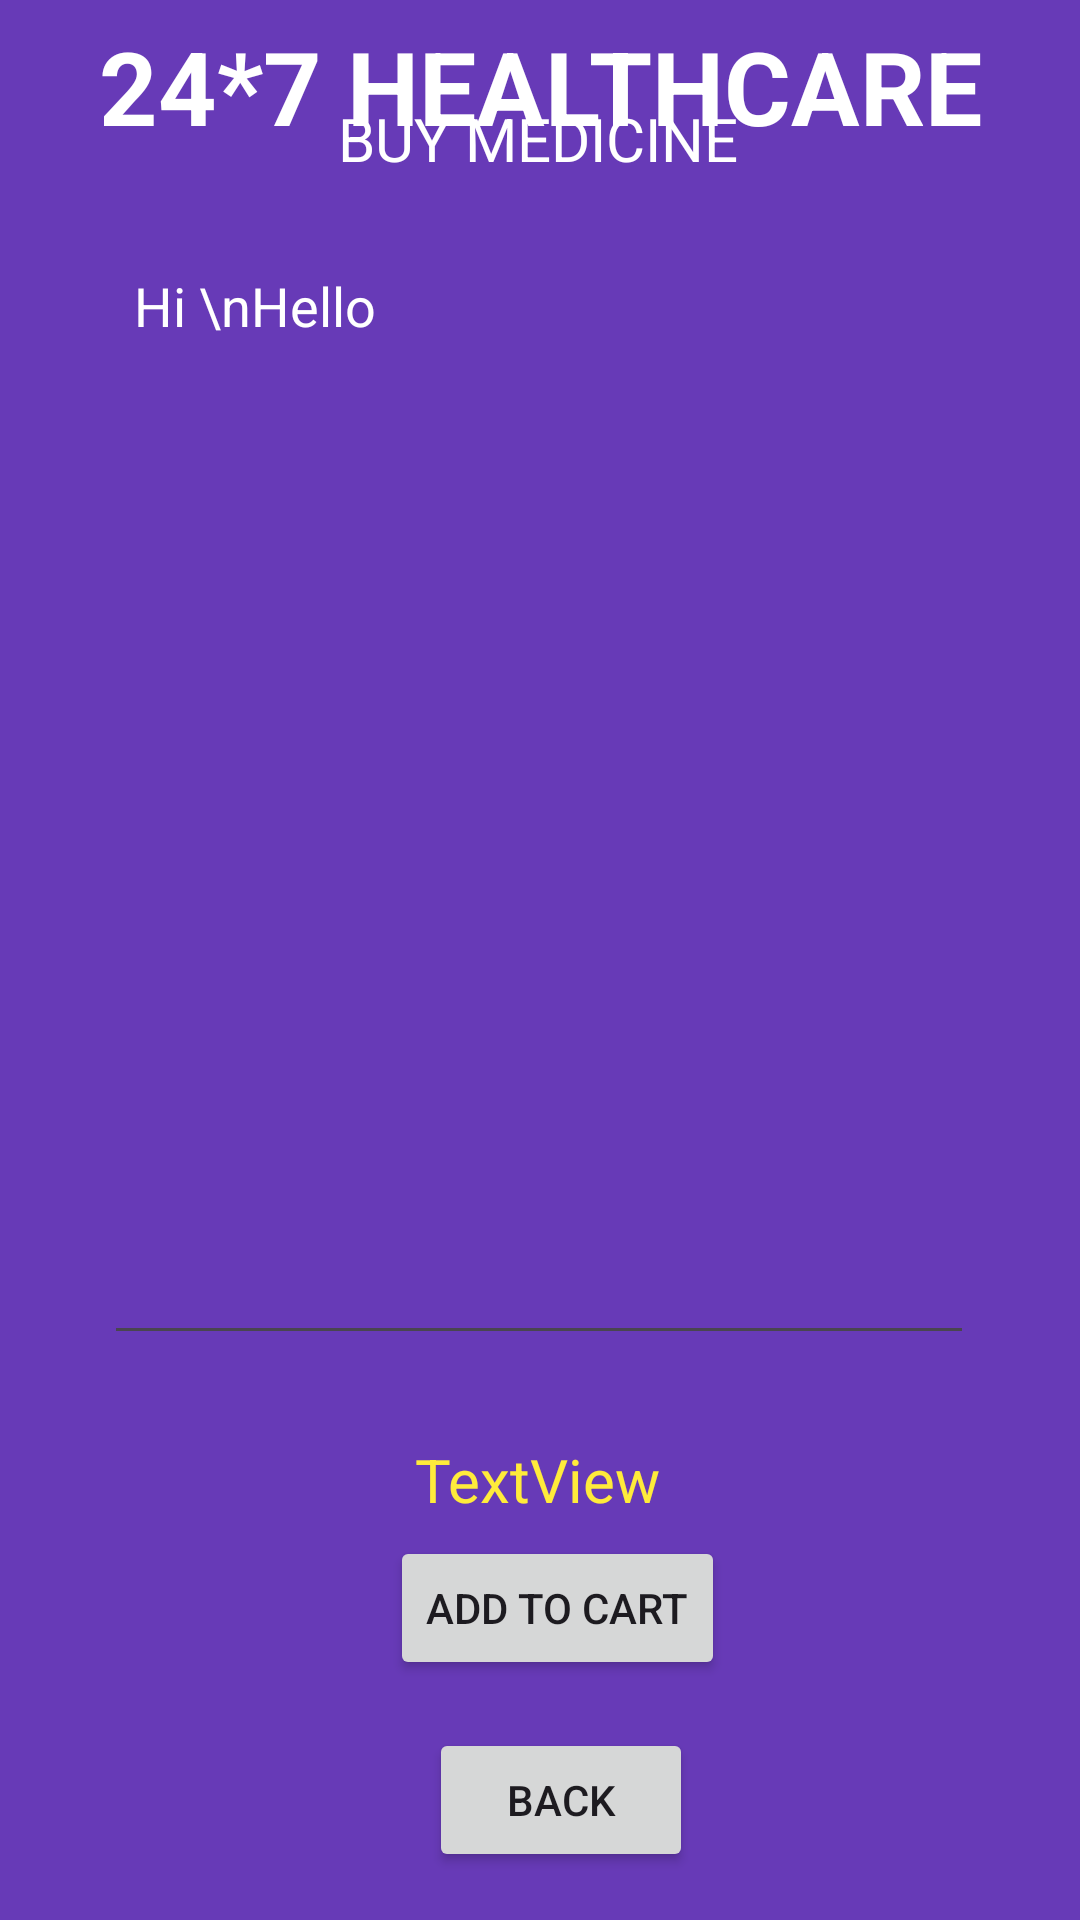

The Android layout XML behind this screen, and the referenced resources:
<!-- AndroidManifest.xml: application theme Theme.HEALTHCARESYSTEM -->
<!-- res/layout/activity_buy_medicine_details.xml -->
<?xml version="1.0" encoding="utf-8"?>
<androidx.constraintlayout.widget.ConstraintLayout xmlns:android="http://schemas.android.com/apk/res/android"
    xmlns:app="http://schemas.android.com/apk/res-auto"
    xmlns:tools="http://schemas.android.com/tools"
    android:layout_width="match_parent"
    android:background="#673AB7"
    android:layout_height="match_parent"
    tools:context=".BuyMedicineDetailsActivity">

    <TextView
        android:id="@+id/textViewBMDPackageName"
        android:layout_width="wrap_content"
        android:layout_height="wrap_content"
        android:layout_marginTop="12dp"
        android:text="BUY MEDICINE"
        android:textColor="@color/white"
        android:textSize="20sp"
        app:layout_constraintTop_toBottomOf="@+id/textView_logo6"
        app:layout_constraintEnd_toEndOf="parent"
        app:layout_constraintHorizontal_bias="0.497"
        app:layout_constraintStart_toStartOf="parent"

        />

    <TextView
        android:id="@+id/textView_logo6"
        android:layout_width="wrap_content"
        android:layout_height="wrap_content"
        android:text="Deliver Location : PUNE"
        android:layout_marginBottom="628dp"
        android:textColor="#FFEB3B"
        android:textSize="16sp"
        android:textStyle="bold"
        app:layout_constraintBottom_toBottomOf="parent"
        app:layout_constraintEnd_toEndOf="parent"
        app:layout_constraintHorizontal_bias="0.498"
        app:layout_constraintStart_toStartOf="parent"
        app:layout_constraintTop_toBottomOf="@+id/textView_logo4"
        />
    <TextView
        android:id="@+id/textView_logo4"
        android:layout_width="wrap_content"
        android:layout_height="wrap_content"
        android:text="24*7 HEALTHCARE"
        android:textColor="@color/white"
        android:textSize="34sp"
        android:textStyle="bold"
        app:layout_constraintBottom_toBottomOf="parent"
        app:layout_constraintEnd_toEndOf="parent"
        app:layout_constraintStart_toStartOf="parent"
        app:layout_constraintTop_toTopOf="parent"
        app:layout_constraintVertical_bias="0.00999999"/>

    <Button
        android:id="@+id/buttonBMDAddToCart"
        android:layout_width="wrap_content"
        android:layout_height="wrap_content"
        android:layout_marginBottom="64dp"
        android:text="Add to Cart"
        app:layout_constraintBottom_toBottomOf="@+id/buttonBMDBack"
        app:layout_constraintEnd_toEndOf="parent"
        app:layout_constraintHorizontal_bias="0.524"
        app:layout_constraintStart_toStartOf="parent" />

    <Button
        android:id="@+id/buttonBMDBack"
        android:layout_width="wrap_content"
        android:layout_height="wrap_content"
        android:layout_marginBottom="16dp"
        android:text="Back"
        app:layout_constraintBottom_toBottomOf="parent"
        app:layout_constraintEnd_toEndOf="parent"

        app:layout_constraintHorizontal_bias="0.526"
        app:layout_constraintStart_toStartOf="parent" />

    <EditText
        android:id="@+id/editTextBMDTextMultiLine"
        android:layout_width="290dp"
        android:layout_height="372dp"
        android:layout_marginTop="20dp"
        android:ems="10"
        android:gravity="start|top"
        android:inputType="textMultiLine"
        android:padding="10dp"
        android:text="Hi \nHello"
        android:textColor="@color/white"
        app:layout_constraintEnd_toEndOf="parent"
        app:layout_constraintHorizontal_bias="0.495"
        app:layout_constraintStart_toStartOf="parent"
        app:layout_constraintTop_toBottomOf="@+id/textViewBMDPackageName"
        tools:ignore="MissingConstraints"/>
    <TextView
        android:id="@+id/textViewBMDTotalCost"
        android:layout_width="wrap_content"
        android:layout_height="wrap_content"
        android:layout_marginTop="28dp"
        android:text="TextView"
        android:textColor="#FFEB3B"
        android:textSize="20sp"
        app:layout_constraintEnd_toEndOf="parent"
        app:layout_constraintHorizontal_bias="0.498"
        app:layout_constraintStart_toStartOf="parent"
        app:layout_constraintTop_toBottomOf="@+id/editTextBMDTextMultiLine"
        />




</androidx.constraintlayout.widget.ConstraintLayout>
<!-- resources referenced by this layout -->
<resources>
  <style name="Theme.HEALTHCARESYSTEM" parent="Base.Theme.HEALTHCARESYSTEM" />
  <style name="Base.Theme.HEALTHCARESYSTEM" parent="Theme.Material3.DayNight.NoActionBar">
          
          
      </style>
  <!-- not gathered from this repository: default colours our renderer supplied (Android Studio template values) -->
  <color name="white">#FFFFFFFF</color>
</resources>
